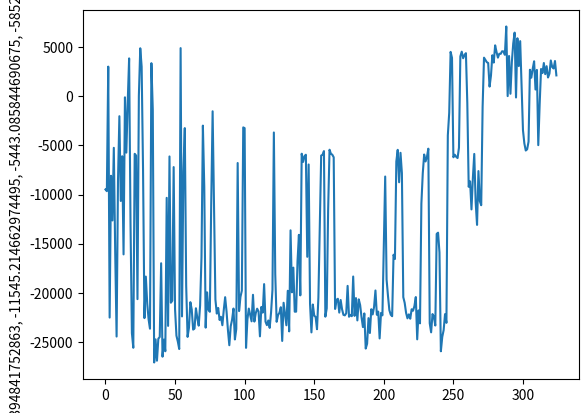

Reproduce this figure in Python.
import matplotlib
matplotlib.use('agg')
import matplotlib.pyplot as plt
reward = [-9484.705605311046, -9659.3754839268, 3009.0364422817956, -22517.203697454115, -8093.610729045761, -12638.261104217749, -5249.997390143176, -15885.608738338668, -24447.556850945664, -8599.035453006727, -2034.6286197946338, -10655.015709367597, -6108.323778237565, -16090.46437793004, -111.88404761456701, -5739.276443639866, -564.6752609976829, 3846.8877076862045, -12933.123445669726, -24101.433134776245, -25589.85419569259, -5860.338593054498, -6034.7570339027425, -20643.201866647214, 57.44711364182763, 4875.580637719906, 3007.56880502127, -7431.392181933972, -22573.434955838642, -18348.53426164692, -21079.078322470144, -22704.029902853068, -23649.78137656028, 3360.2707358675734, -1357.7059976128517, -27086.042320977667, -24736.44829733643, -26905.643056556884, -24666.18736377218, -24492.320507779317, -16993.86885258567, -26496.670915130693, -24758.597208130035, -25946.000502668354, -10337.868921827625, -23364.113925090387, -6128.224491980467, -21007.642289241383, -20804.628413039973, -7209.3241146010205, -21678.887394793426, -24363.146787630467, -24960.292513125445, -25716.99789796611, 4891.923523096388, -22399.204755883577, -7655.328451463041, -3244.7114273407005, -19277.279744575557, -24483.938161221744, -23545.38632293469, -20952.124702478322, -21703.573785148503, -23742.649057252846, -23627.578825509223, -21571.667513694225, -22550.187024693918, -23338.816615634267, -21291.92327904978, -16384.782944540966, -2992.2728296781866, -9244.156834899615, -23541.679439023785, -19951.38371458745, -21728.015242204456, -21930.81626328236, -10782.691600505525, -1533.5005862681835, -11404.052953503438, -20696.481156984075, -22115.98266658664, -21536.776281705814, -22761.21502660284, -22440.28479859517, -23296.021852279962, -21749.71095417256, -20444.8259457, -21894.044687463844, -23791.386855161287, -25332.00492646322, -23397.409428003197, -22724.983598124767, -21599.789684152052, -24743.354960558434, -23681.071144308997, -6795.122613136873, -21856.353568166094, -20415.95652068348, -19774.799144181663, -3172.9836580374285, -3248.562969952654, -25599.260047101943, -22701.908498599998, -21600.579752944748, -22233.030222595848, -22898.956205251376, -20201.1529847251, -22924.738767213723, -22063.903709091774, -21613.96820232092, -21895.86840605483, -24429.005816773424, -21437.761519483498, -22011.666090614017, -19113.184313147474, -22933.43929073312, -23288.647419214794, -22812.76988373983, -23566.7604156788, -21983.687593013732, -19682.203565286032, -3690.119764755442, -18098.664502316067, -22947.308473902376, -22267.547298869114, -22027.493103697758, -21466.165719246943, -24895.876650597966, -21011.975173908104, -22149.045836272126, -23301.77004558419, -19792.510471220587, -23922.20596163209, -13643.075714760313, -19947.658780260903, -17437.740992762832, -21918.00294396374, -21918.002943970598, -16796.76575918433, -14103.935340580923, -20258.099199268425, -5850.098386516764, -6686.307267265944, -6097.663992031659, -5954.741304288153, -16336.390312026682, -6944.40165693491, -21113.782563275705, -24026.767021422474, -21189.330178671036, -22318.630681297556, -22455.569162967786, -23702.18708727283, -20498.620377403808, -13373.89747040625, -6039.456998328824, -5956.920369910653, -5581.34629293645, -22426.871228417833, -21579.394841752863, -11545.214662974495, -5443.085844690675, -5852.685216945605, -5950.376147705441, -6213.110584380725, -21640.08165174184, -20717.376751270822, -20605.408274239693, -22011.666090614017, -20731.030894476356, -21671.18488882121, -22241.160241362584, -22294.212311751646, -22079.30958554209, -19294.469152849026, -22435.40792361194, -22243.081827909602, -22379.916954117303, -18341.727455557335, -22345.634281499497, -20536.410947325716, -22807.212343960175, -20664.857399233235, -21245.9334479014, -22485.116548156122, -23483.334638814104, -22097.50651419811, -25670.38651745232, -25180.23852738263, -22575.262007667865, -24087.57395971501, -21670.512670991713, -22200.529072404206, -21438.397410337802, -19761.51079903413, -22234.554112081405, -21908.10806959812, -24640.2632025142, -22045.924216642376, -22293.334254332167, -15061.220562141147, -8170.579179822249, -18650.30443454937, -20311.452382117637, -21766.30870566657, -22231.11818340957, -22379.561138421574, -16123.965978982991, -16555.272086754252, -6641.005266195678, -5454.827340793759, -8754.615610689016, -5757.976776580575, -7823.18024449556, -20440.617318874123, -21019.988074247834, -22032.10064473902, -22594.818381336532, -22191.115410735096, -22635.844016224983, -21673.95151460934, -21820.00442037414, -21345.038999802753, -20431.77826323331, -24732.416673693027, -21789.094191267923, -23105.78620023965, -10932.56192170326, -7836.3283318879985, -5930.379869435713, -6639.877234566617, -6167.9953362588085, -5337.346293388015, -23091.83520772578, -24019.451802316842, -22160.64996089542, -22441.6836793359, -23326.317982284272, -14000.898233769569, -13883.929513790894, -15898.869722419251, -25945.775384808563, -24488.693271461205, -23791.46925179036, -22169.252872028348, -23053.9895629865, -3985.575959109406, -1685.5032189598724, 4507.677094390633, 3901.635073578529, -6212.61349054982, -5951.298969655685, -6162.886144417279, -6291.227737591767, -5246.692350519786, 4050.231568774072, 4530.666478688285, 3862.5472899598863, 4183.291108681113, 4378.755096381661, -701.6833272885624, -9213.108684607363, -8662.50827161716, -11516.22793532018, -8324.06316089413, -5871.494063437886, -10771.479496111473, -13091.042090521623, -7614.64412370182, -10673.172441625557, -11090.77418180776, -1091.5878313814064, 3920.6442490694544, 3697.352531192514, 3464.0085182317043, 3377.241727598528, 977.0674155889105, 2089.9048445166095, 4165.618410862639, 3424.1368636654242, 5173.580812747552, 4498.815129848288, 3924.279526713026, 4321.404748046185, 4308.494970389584, 4571.139680736139, 4555.251356524684, 4208.459436546276, 7093.296840300456, 11.23090720088203, 4092.688572871467, 249.1844086076395, 3471.519724627183, 5365.016041793614, 6468.36927652086, -129.3857880912623, 5896.147332634464, 3069.0864597053405, 5601.712867825995, 1081.1286704616634, -3457.68806047887, -4803.4365564205655, -5523.734489461039, -5401.085841382068, -4626.8171292312345, 2689.578415126889, 1882.9942542526942, 2791.1544453977376, 3552.2268856401606, 681.0167931245026, 2674.0322712772777, -4978.500942988329, -787.8332573230687, 2772.213882032957, 2348.8108862461013, 3376.4874118396547, 2244.915927712657, 3052.4534301300364, 1903.3595136611234, 2288.248728819481, 3633.424720811589, 2974.6044029147697, 2820.886787637016, 3579.2658211188846, 2117.045551903852]
qvalue = [71.73006871516971, 114.94804, 94.79714, 132.94826, 127.07886, 178.40938, 168.14977, 282.42865, 554.7731, 403.9648, 121.109245, 236.4164, 179.19453, 472.28735, 271.53235, 4.4956207, 512.9461, 811.2545, 1024.4719, 952.76654, 732.26227, 570.9683, 587.0024, 727.333, 641.8532, 450.03113, 584.4531, 720.1925, 1198.1063, 1406.561, 1926.2035, 1315.1641, 1524.5695, 1480.9619, 510.55295, 1110.7915, 1635.2073, 1618.5168, 2332.2307, 1301.0281, 1662.2323, 1848.649, 2253.0315, 2074.156, 1527.8674, 1344.1442, 1352.4661, 1369.8589, 2268.6565, 2803.7388, 1644.4418, 2401.3997, 2483.3843, 1781.8597, 1435.1497, 2316.5613, 946.1269, 857.31165, 2121.412, 3273.8696, 4779.376, 9307.048, 6003.609, 4903.39, 4281.6025, 3989.2556, 3423.7283, 3003.393, 2385.9426, 1884.3269, 2030.9956, 1997.8951, 1948.8413, 2369.054, 3072.32, 2744.124, 2154.1448, 2058.8127, 1987.4299, 2640.1118, 4590.263, 7963.899, 7988.809, 5991.281, 8301.749, 8673.303, 9268.968, 6968.9233, 5966.9526, 5507.7, 4458.3633, 4877.7534, 4406.704, 4737.2065, 4558.5894, 3092.3042, 3666.5552, 3600.3726, 3142.7249, 2710.1467, 1251.8016, 787.8966, 4444.196, 7788.19, 12782.305, 15628.203, 14570.779, 12683.328, 12495.605, 10678.587, 11326.643, 8531.004, 9537.646, 11185.926, 12408.313, 10342.493, 10066.662, 8373.404, 7362.92, 7406.968, 6033.7446, 5715.322, 5391.6465, 5765.873, 8580.535, 7975.1943, 6213.0703, 7186.9277, 5978.7827, 6683.5464, 6202.4717, 5499.52, 5376.5806, 3995.3323, 4634.826, 6271.8965, 8074.203, 9747.748, 6717.9795, 9088.081, 6674.946, 5263.146, 8493.501, 7997.513, 2847.682, 1983.637, 1777.527, 4504.6504, 11590.508, 7629.734, 9203.199, 11183.306, 10055.356, 6632.5576, 4428.218, 5275.5728, 4872.9663, 7150.718, 3972.5845, 11677.734, 9641.323, 27547.709, 74492.305, 40470.926, 15204.315, 2497.4402, 3269.6875, 3857.3125, 4360.1294, 4361.173, 4213.3506, 4221.1777, 4075.992, 4326.965, 4926.6807, 5893.627, 6796.3564, 7268.1025, 7367.932, 7652.0083, 7171.2544, 6295.517, 5275.5483, 4657.7803, 4063.1794, 3592.6362, 2783.7373, 2784.0642, 2917.7312, 3302.4192, 3522.784, 3249.8948, 4002.774, 5401.9253, 7966.1934, 7829.005, 7342.482, 7011.9663, 5776.023, 4632.6787, 3570.1748, 3224.207, 2347.995, 6040.024, 7121.3384, 4812.8813, 3818.731, 3477.8298, 3535.4246, 3187.2598, 2395.013, 1984.7653, 1850.9974, 2050.8545, 2368.754, 2349.3713, 3649.851, 4982.894, 7740.5986, 9671.702, 11758.101, 10558.477, 10936.858, 8475.474, 6200.5386, 5770.3364, 4984.562, 3620.2566, 2402.2708, 1014.7274, 1057.0563, 1256.147, 2192.9412, 3763.0483, 7272.5386, 7854.672, 6516.4624, 4745.1997, 3225.4302, 3208.3003, 4049.8271, 4294.2773, 4080.6333, 4013.6482, 4148.2007, 3576.5325, 3072.7427, 2802.8923, 1517.1179, 296.46124, 528.8349, 520.9006, 576.01245, 711.7807, 842.07135, 1187.151, 2824.7737, 4837.8647, 5181.5547, 5626.7095, 6184.8438, 6192.1406, 6082.0913, 5715.72, 5150.78, 3938.9758, 3861.817, 3720.371, 3945.853, 3888.651, 3763.2466, 2754.277, 1968.263, 1316.0321, 756.0281, 1519.8135, 2256.566, 2455.197, 3377.2446, 3650.0264, 5194.504, 7178.741, 8239.693, 8455.207, 8100.058, 8051.8047, 6223.6294, 5593.622, 4747.934, 3911.6338, 4812.3755, 6310.795, 8866.86, 7316.892, 6105.8975, 5558.696, 5355.831, 8872.762, 13351.057, 9954.363, 4130.983, 2574.4924, 2778.7388, 3671.7026, 3206.749, 4145.2812, 4993.4375, 4531.3853, 3943.3743, 3873.7087, 3014.7134, 2535.138, 2053.9968, 2284.4387, 3968.8093, 5582.167, 4919.62, 4328.7617, 4114.5396, 4397.4453, 4815.708, 5019.3433, 5784.6533, 6017.3887, 5980.088]
#reward = reward[1:150]
plt.plot(reward)
plt.ylabel(reward)
plt.savefig('pp_reward.png')

# qvalue = qvalue[1:150]
# plt.plot(qvalue)
# plt.ylabel(qvalue)
# plt.savefig('pp_qvalue.png')